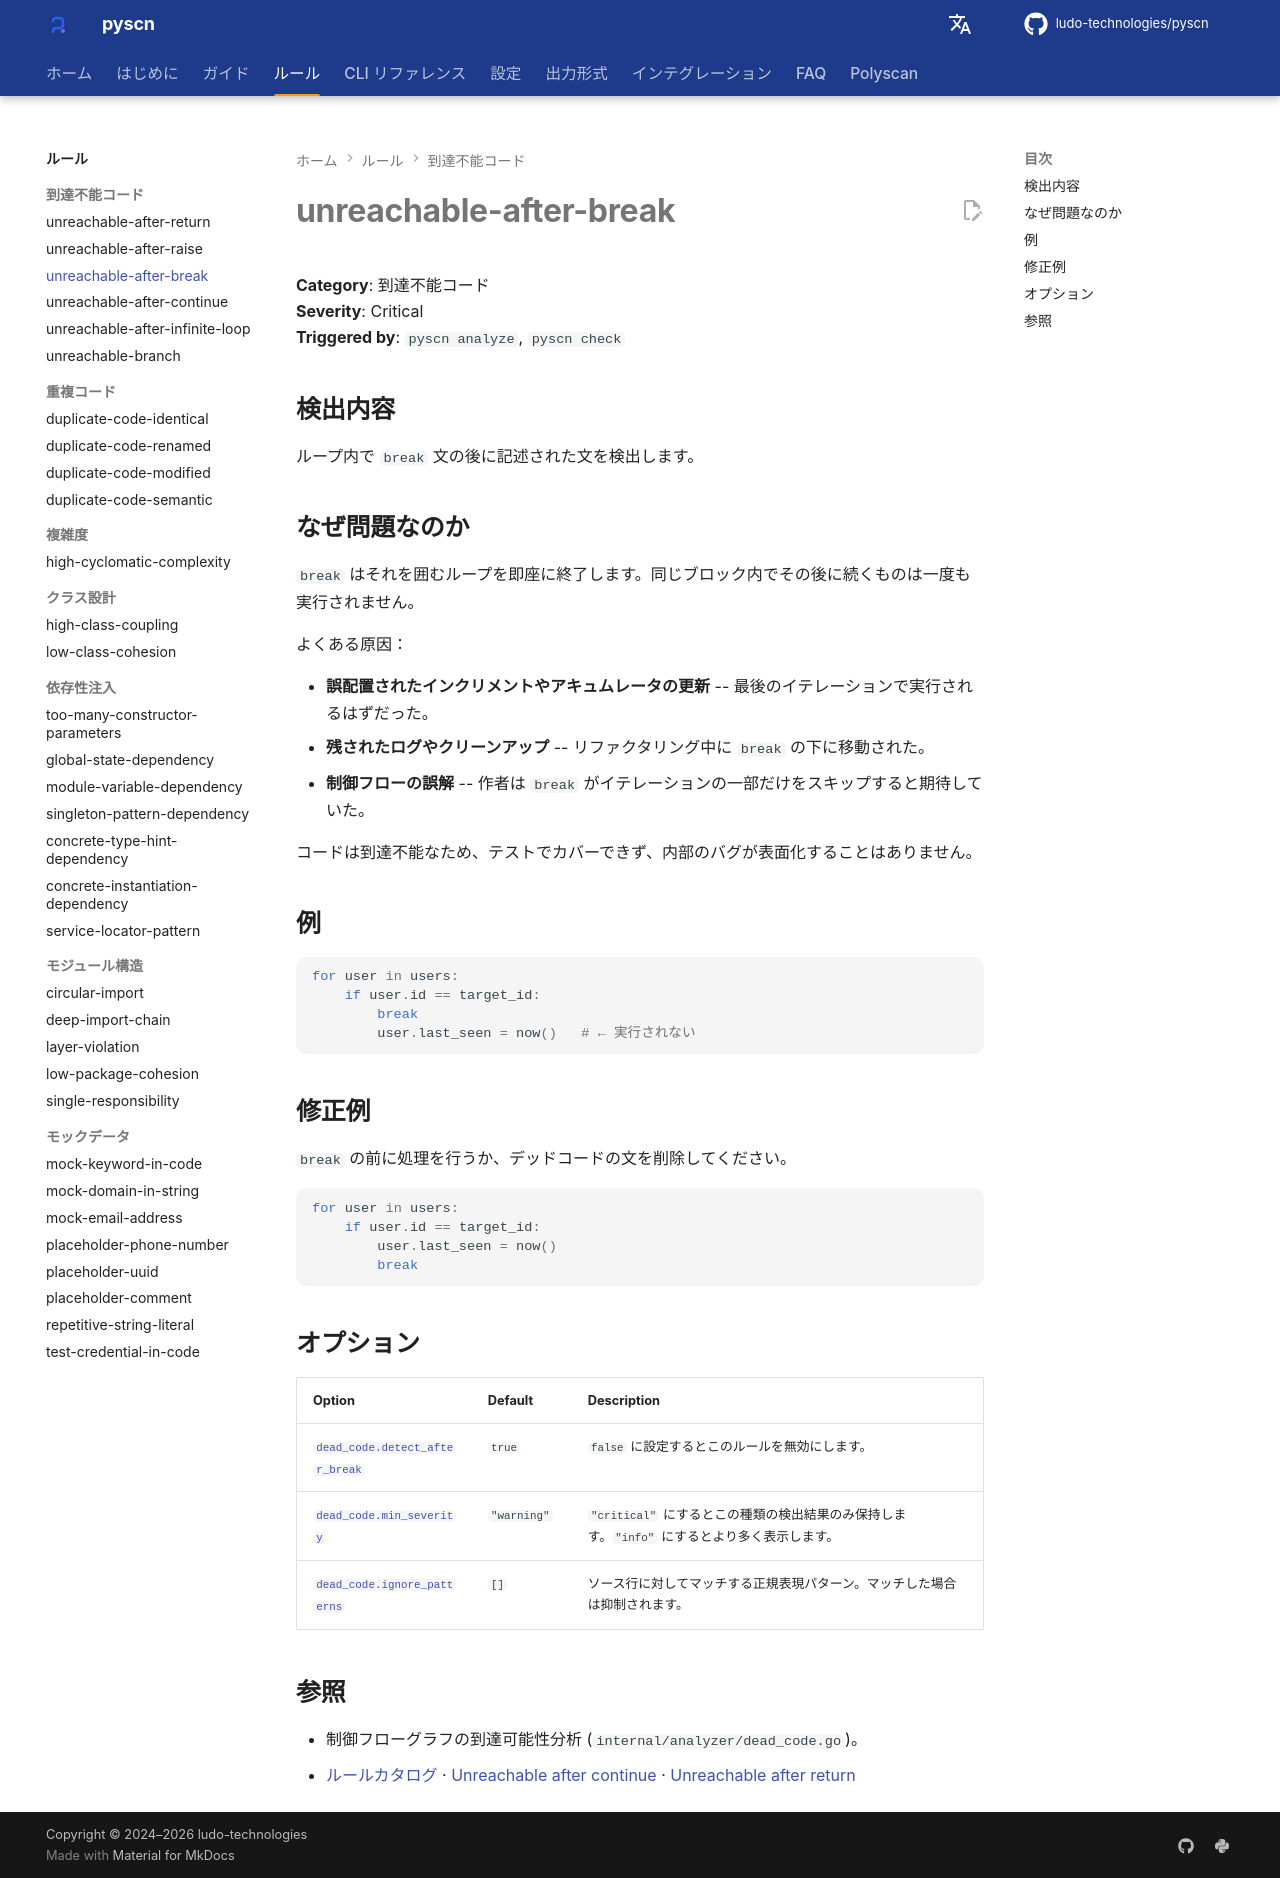

repository: ludo-technologies/pyscn · page: ja/rules/unreachable-after-break/index.html · generator: mkdocs

# unreachable-after-break

**Category**: 到達不能コード  
**Severity**: Critical  
**Triggered by**: `pyscn analyze`, `pyscn check`

## 検出内容

ループ内で `break` 文の後に記述された文を検出します。

## なぜ問題なのか

`break` はそれを囲むループを即座に終了します。同じブロック内でその後に続くものは一度も実行されません。

よくある原因：

- **誤配置されたインクリメントやアキュムレータの更新** -- 最後のイテレーションで実行されるはずだった。
- **残されたログやクリーンアップ** -- リファクタリング中に `break` の下に移動された。
- **制御フローの誤解** -- 作者は `break` がイテレーションの一部だけをスキップすると期待していた。

コードは到達不能なため、テストでカバーできず、内部のバグが表面化することはありません。

## 例

```python
for user in users:
    if user.id == target_id:
        break
        user.last_seen = now()   # ← 実行されない
```

## 修正例

`break` の前に処理を行うか、デッドコードの文を削除してください。

```python
for user in users:
    if user.id == target_id:
        user.last_seen = now()
        break
```

## オプション

| Option | Default | Description |
| --- | --- | --- |
| [`dead_code.detect_after_break`](../configuration/reference.md#dead_code) | `true` | `false` に設定するとこのルールを無効にします。 |
| [`dead_code.min_severity`](../configuration/reference.md#dead_code) | `"warning"` | `"critical"` にするとこの種類の検出結果のみ保持します。`"info"` にするとより多く表示します。 |
| [`dead_code.ignore_patterns`](../configuration/reference.md#dead_code) | `[]` | ソース行に対してマッチする正規表現パターン。マッチした場合は抑制されます。 |

## 参照

- 制御フローグラフの到達可能性分析 (`internal/analyzer/dead_code.go`)。
- [ルールカタログ](index.md) · [Unreachable after continue](unreachable-after-continue.md) · [Unreachable after return](unreachable-after-return.md)
